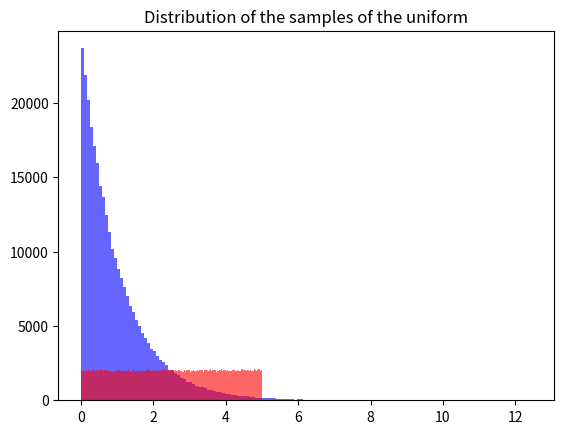

The script that saved this image:
import numpy as np
import random
import matplotlib.pyplot as plt

class ExponentialRv:

    def __init__(self, param):
        
        if(param <= 0):
            raise ValueError("Parameter must be > 0")
        
        self.param = param

    def sample(self):
        return np.random.exponential(1 / self.param)

class UniformRv:

    def __init__(self, low, high):
        
        if(high <= low):
            raise ValueError("Parameter must be low < high")
        
        self.low = low
        self.high = high

    def sample(self):
        return np.random.uniform(self.low, self.high)


MEAN = 1
myexp = ExponentialRv(MEAN)

LOW, HIGH = 0, 5
myuni = UniformRv(LOW, HIGH)

N = 300_000
samples_exp = []
samples_uni = []

for i in range(N):
    samples_exp.append(myexp.sample())
    samples_uni.append(myuni.sample())

#Playing with the plots
plt.title('Distribution of the samples of the exponential')
plt.hist(samples_exp, bins=150, density=False, alpha=0.6, color='blue') #bins to group data, alpha for aesthetic, density = True for normalization and does not show actual values
plt.show()
#plt.savefig('./assignment-1/samples-exp.png')

plt.title('Distribution of the samples of the uniform')
plt.hist(samples_uni, bins=150, density=False, alpha=0.6, color='red')
plt.show()
#plt.savefig('./assignment-1/samples-uniform.png')
